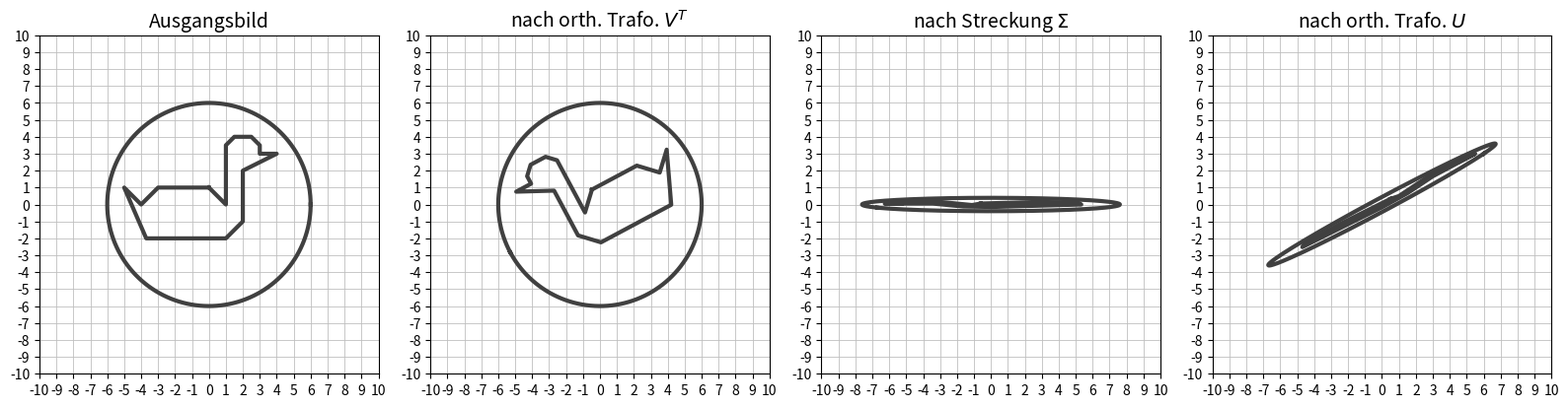

Source code (Python):
import numpy as np
import matplotlib.pyplot as plt

# Eckpunkte der Ente
ente = np.array([
    [0, 1, 1, 1.5, 2.5, 3, 3, 4, 2, 2, 1, -3.7, -5, -4, -3, 0],
    [1, 0, 3.5, 4, 4, 3.5, 3, 3, 2, -1, -2, -2, 1, 0, 1, 1]
], dtype=float)

# Hilbertmatrix für n = 2
A = np.array([
    [1, 1 / 2],
    [1 / 2, 1 / 3]
], dtype=float)

U, singulaerwerte, VT = np.linalg.svd(A)
Sigma = np.diag(singulaerwerte)

# Punkte eines Kreises mit Radius 6 erzeugen
t = np.linspace(0, 2 * np.pi, 300)
radius = 6

kreis = np.array([
    radius * np.cos(t),
    radius * np.sin(t)
])

# Ente und Kreis nach den drei Schritten transformieren
ente_1 = ente
kreis_1 = kreis

ente_2 = VT @ ente_1
kreis_2 = VT @ kreis_1

ente_3 = Sigma @ ente_2
kreis_3 = Sigma @ kreis_2

ente_4 = U @ ente_3
kreis_4 = U @ kreis_3

# Daten für die vier Diagramme
bilder = [
    (ente_1, kreis_1, "Ausgangsbild"),
    (ente_2, kreis_2, r"nach orth. Trafo. $V^T$"),
    (ente_3, kreis_3, r"nach Streckung $\Sigma$"),
    (ente_4, kreis_4, r"nach orth. Trafo. $U$")
]

# Vier Diagramme nebeneinander zeichnen
fig, achsen = plt.subplots(1, 4, figsize=(16, 5))

for ax, (ente_bild, kreis_bild, titel) in zip(achsen, bilder):
    ax.plot(
        ente_bild[0, :],
        ente_bild[1, :],
        color="0.25",
        linewidth=3
    )

    ax.plot(
        kreis_bild[0, :],
        kreis_bild[1, :],
        color="0.25",
        linewidth=3
    )

    ax.set_title(titel, fontsize=14)
    ax.set_xlim(-10, 10)
    ax.set_ylim(-10, 10)
    ax.set_aspect("equal")
    ax.set_xticks(np.arange(-10, 11, 1))
    ax.set_yticks(np.arange(-10, 11, 1))
    ax.grid(True, color="0.75", linewidth=0.6)

plt.tight_layout()
plt.show()
